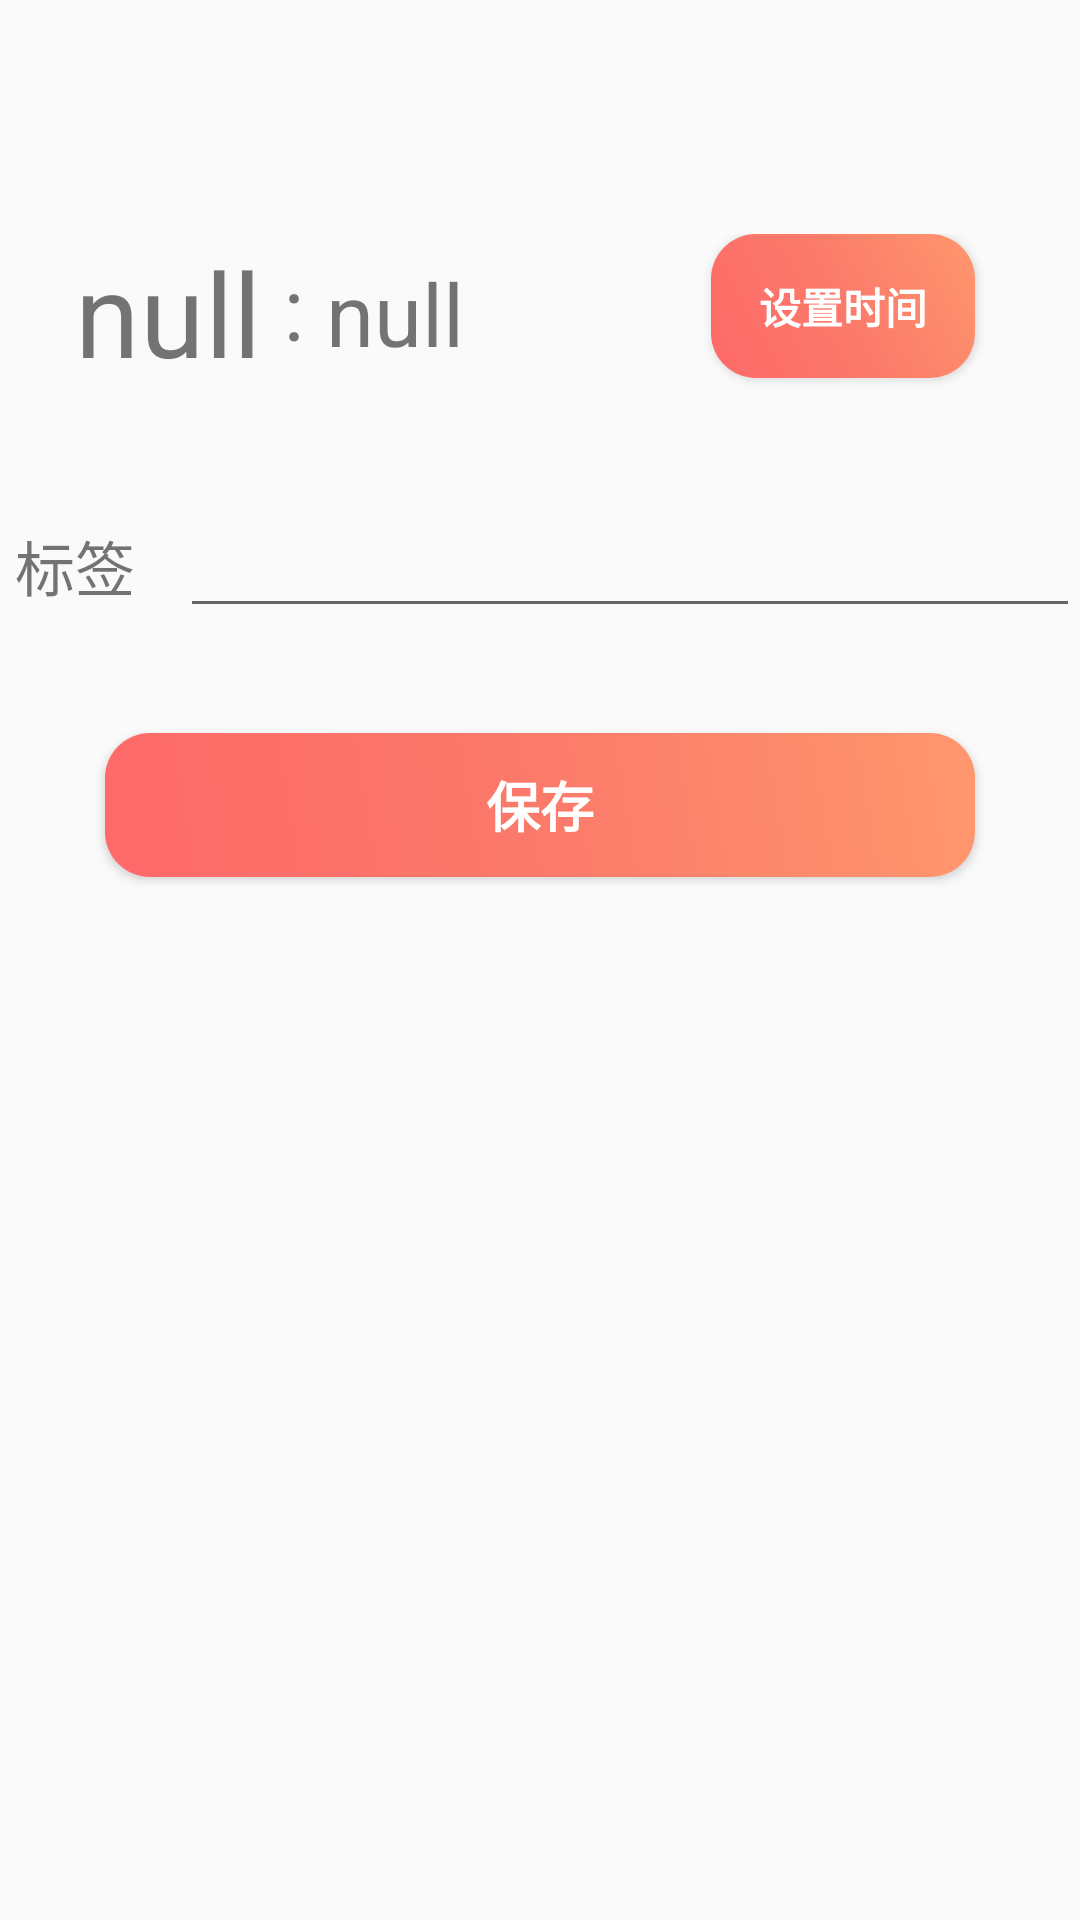

Write the Android layout XML for this screen, with the resource values it uses.
<!-- AndroidManifest.xml: application theme AppTheme -->
<!-- res/layout/activity_add_clock.xml -->
<?xml version="1.0" encoding="utf-8"?>
<LinearLayout xmlns:android="http://schemas.android.com/apk/res/android"
    xmlns:app="http://schemas.android.com/apk/res-auto"
    xmlns:tools="http://schemas.android.com/tools"
    android:layout_width="match_parent"
    android:layout_height="match_parent"
    android:orientation="vertical"
    tools:context=".ClockDetail">

    <include layout="@layout/title" />

    <RelativeLayout
        android:layout_width="match_parent"
        android:layout_height="wrap_content">

        <TextView
            android:id="@+id/hour"
            android:layout_width="wrap_content"
            android:layout_height="wrap_content"
            android:layout_marginLeft="25dp"
            android:text="null"
            android:textSize="39sp" />

        <TextView
            android:id="@+id/net"
            android:layout_marginTop="5dp"
            android:layout_toRightOf="@id/hour"
            android:layout_width="wrap_content"
            android:layout_height="wrap_content"
            android:text=" : "
            android:textSize="29dp" />

        <TextView
            android:layout_toRightOf="@id/net"
            android:id="@+id/minute"
            android:layout_marginTop="7dp"
            android:layout_width="wrap_content"
            android:layout_height="wrap_content"
            android:text="null"
            android:textSize="29sp" />
        <Button
            android:id="@+id/set_time"
            android:text="设置时间"
            android:textStyle="bold"
            android:textColor="#fff"
            android:layout_alignParentRight="true"
            android:layout_marginRight="35dp"
            android:background="@drawable/button_shape"
            android:layout_width="wrap_content"
            android:layout_height="wrap_content" />


    </RelativeLayout>

    <LinearLayout
        android:layout_marginTop="38dp"
        android:layout_width="match_parent"
        android:layout_height="wrap_content">
        <TextView
            android:layout_width="wrap_content"
            android:layout_height="wrap_content"
            android:layout_marginLeft="5dp"
            android:text="标签"
            android:textSize="20sp" />

        <EditText
            android:id="@+id/content"
            android:layout_width="match_parent"
            android:layout_height="wrap_content"
            android:layout_marginLeft="15dp"
            android:textSize="18dp"
            android:textStyle="bold" />


    </LinearLayout>
    <Button
        android:id="@+id/save"
        android:layout_marginTop="18sp"
        android:text="保存"
        android:textSize="18sp"
        android:textStyle="bold"
        android:textColor="#fff"
        android:background="@drawable/button_shape"
        android:layout_gravity="center"
        android:layout_margin="35dp"
        android:layout_width="match_parent"
        android:layout_height="wrap_content" />
</LinearLayout>
<!-- res/layout/title.xml (included above) -->
<?xml version="1.0" encoding="utf-8"?>
<LinearLayout android:layout_width="match_parent"
    android:layout_height="?attr/actionBarSize"
    android:layout_marginTop="22dp"
    xmlns:android="http://schemas.android.com/apk/res/android"
    xmlns:app="http://schemas.android.com/apk/res-auto">
    <android.support.v7.widget.Toolbar
        app:contentInsetStart="0dp"
        android:layout_width="match_parent"
        android:layout_height="?attr/actionBarSize">

        <RelativeLayout
            android:layout_width="match_parent"
            android:layout_height="match_parent">

            <ImageView
                android:id="@+id/open_nav"
                android:layout_width="40dp"
                android:layout_height="40dp"
                android:layout_centerVertical="true"
                android:layout_marginLeft="10dp" />

            <TextView
                android:id="@+id/title"
                android:layout_width="wrap_content"
                android:layout_height="wrap_content"
                android:layout_centerInParent="true"
                android:textColor="#000"
                android:textSize="18sp"
                android:textStyle="bold" />
        </RelativeLayout>

    </android.support.v7.widget.Toolbar>
</LinearLayout>
<!-- resources referenced by this layout -->
<resources>
  <!-- drawable button_shape (drawable) -->
  <?xml version="1.0" encoding="utf-8"?>
  <shape xmlns:android="http://schemas.android.com/apk/res/android">
  
      <gradient
  
          android:startColor="#fe6969"
  
          android:centerColor="#fb7a6a"
  
          android:endColor="#ff976d"
  
          android:angle="45"
  
          />
      <corners
          android:radius="15dp"/>
  
  </shape>
  <style name="AppTheme" parent="Theme.AppCompat.Light.DarkActionBar">
              <item name="colorPrimary">@color/colorPrimary</item>
              <item name="colorPrimaryDark">@color/colorPrimaryDark</item>
              <item name="colorAccent">@color/colorAccent</item>
              <item name="windowActionBar">false</item>
              <item name="windowNoTitle">true</item>
              <item name="android:windowTranslucentStatus" tools:targetApi="kitkat">true</item>
          </style>
  <color name="colorPrimary">#3F51B5</color>
  <color name="colorPrimaryDark">#303F9F</color>
  <color name="colorAccent">#4CAF50</color>
</resources>
